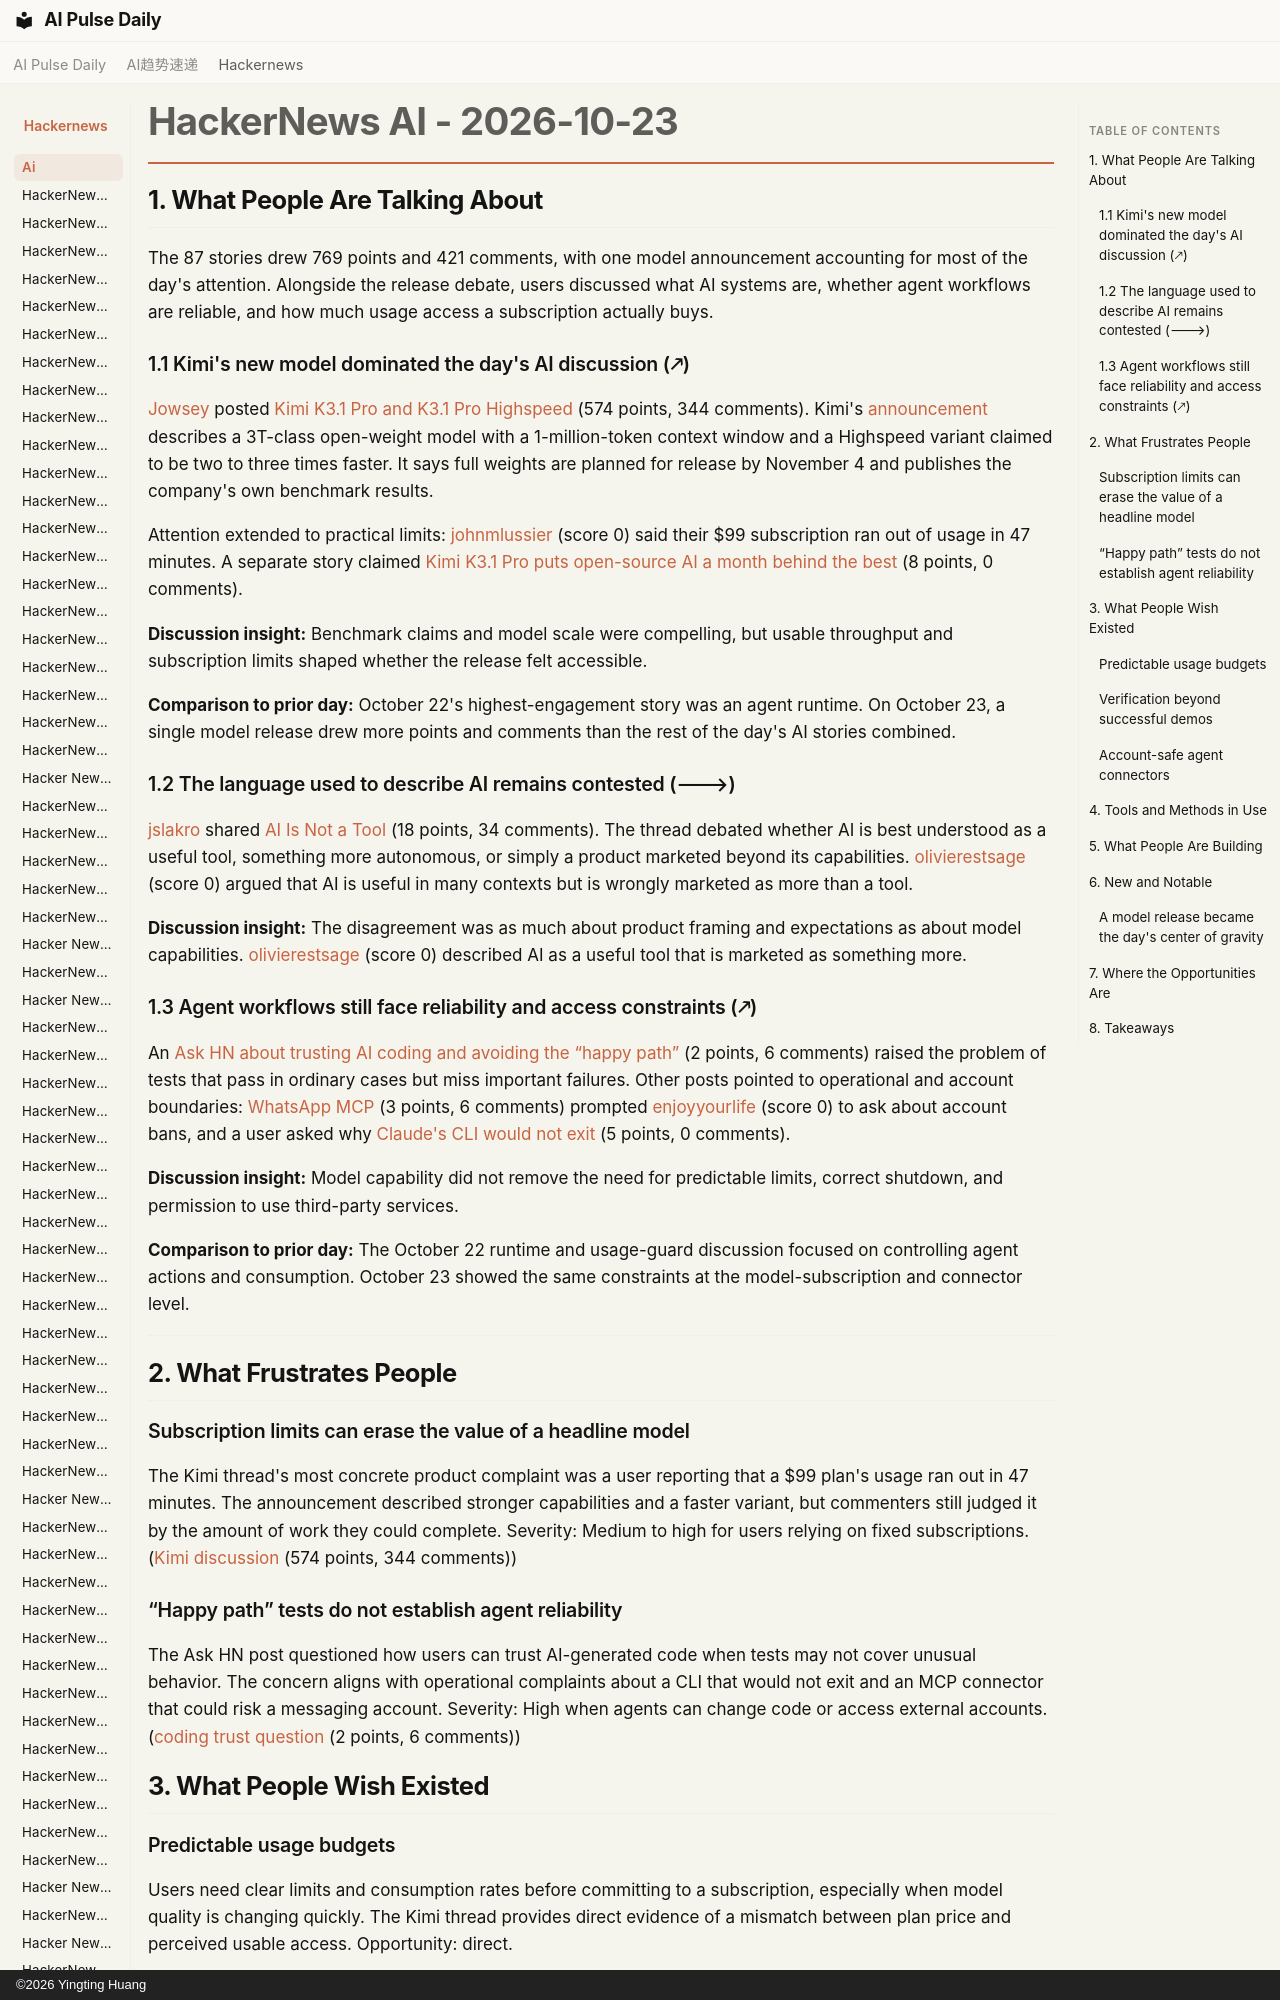

repository: vibewatch/vibewatch.github.io · page: hackernews/ai/2026-10-23/index.html · generator: mkdocs · copyright: ©2026 Yingting Huang

# HackerNews AI - 2026-10-23

## 1. What People Are Talking About

The 87 stories drew 769 points and 421 comments, with one model announcement accounting for most of the day's attention. Alongside the release debate, users discussed what AI systems are, whether agent workflows are reliable, and how much usage access a subscription actually buys.
